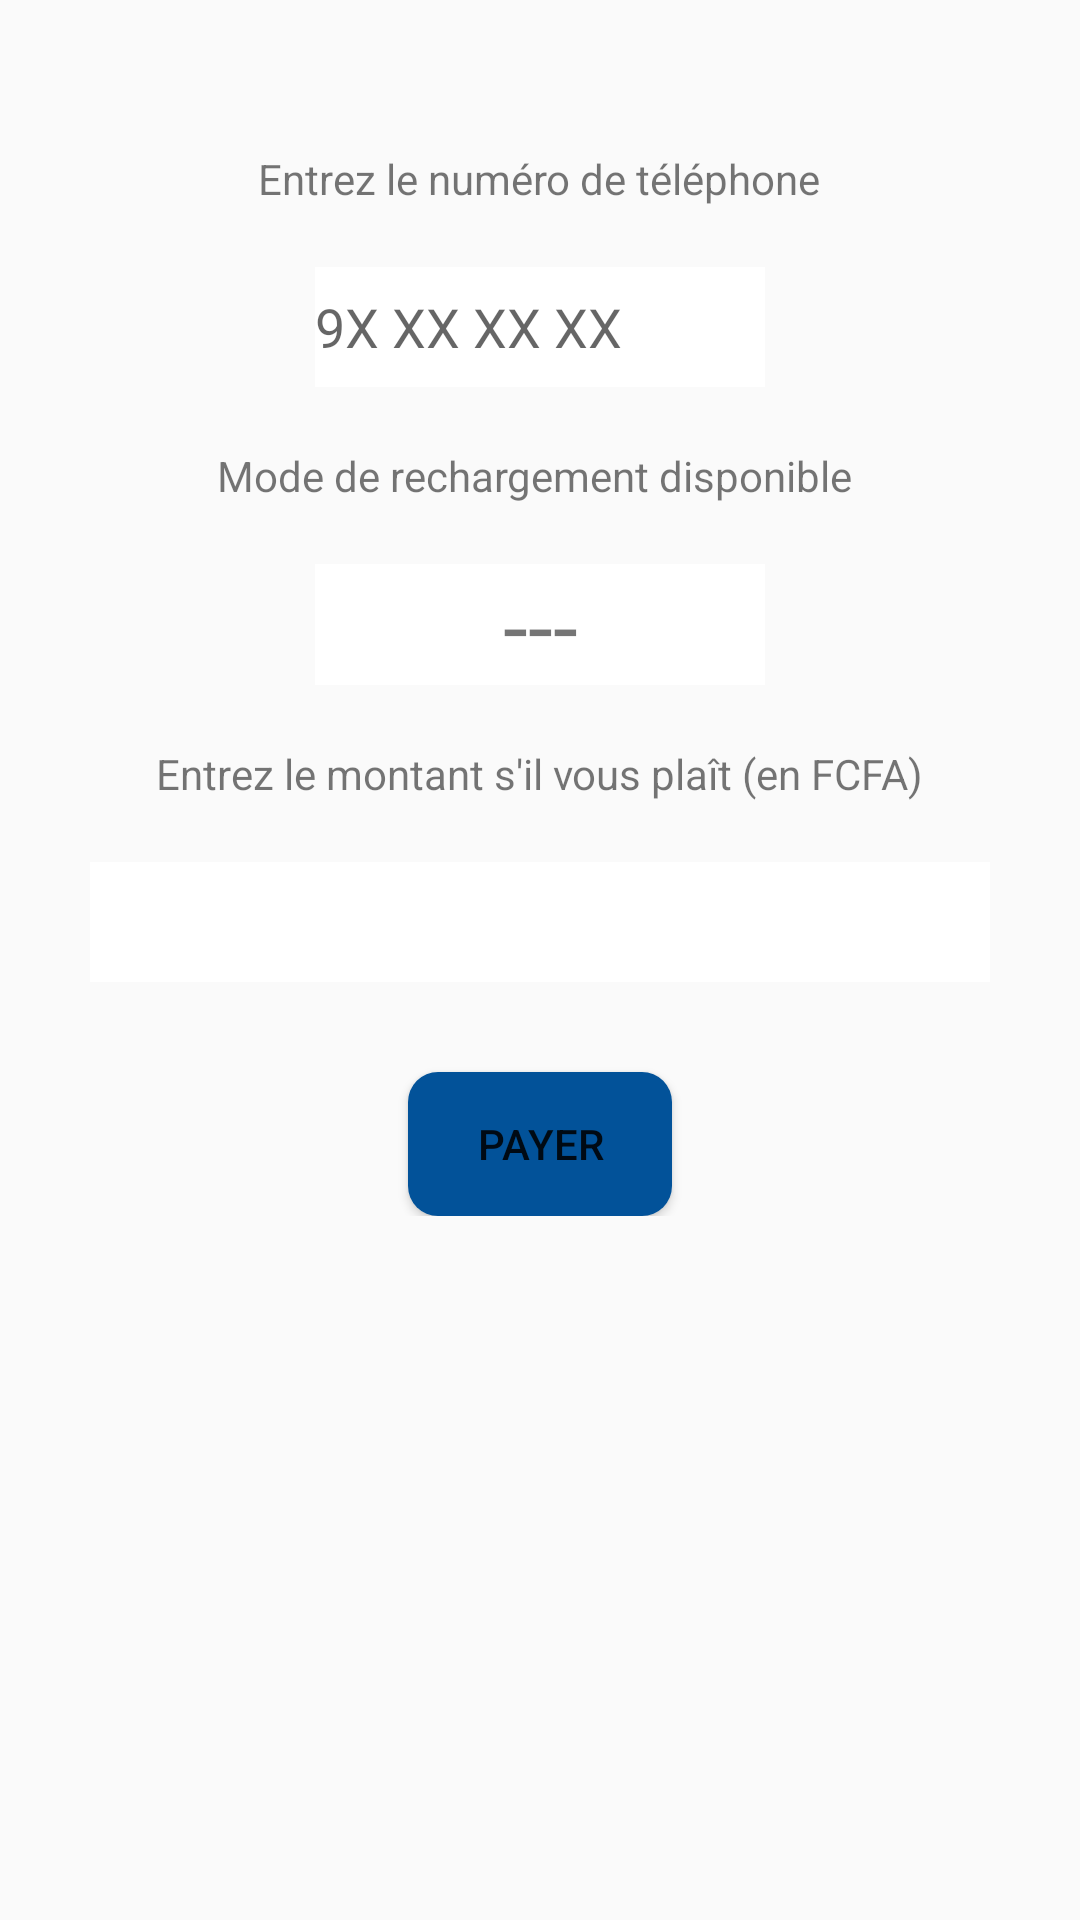

Reconstruct the res/layout file that produces this screen, plus the resources it refers to.
<!-- AndroidManifest.xml: application theme AppTheme -->
<!-- res/layout/fragment_paiement_information.xml -->
<?xml version="1.0" encoding="utf-8"?>
<FrameLayout xmlns:android="http://schemas.android.com/apk/res/android"
    xmlns:tools="http://schemas.android.com/tools"
    android:layout_width="match_parent"
    android:layout_height="match_parent"
    tools:context=".fragments.PaiementInformationFragment">

  
  <LinearLayout
      android:layout_width="match_parent"
      android:layout_height="wrap_content"
      android:orientation="vertical"
      android:gravity="center_horizontal"
      android:padding="30dp"

      >
    <TextView
        android:layout_marginTop="20dp"
        android:layout_width="wrap_content"
        android:layout_height="wrap_content"
        android:text="Entrez le numéro de téléphone"/>
    <EditText
        android:layout_marginTop="20dp"
        android:inputType="number"
        android:id="@+id/telephone"
        android:layout_width="150dp"
        android:layout_height="40dp"
        android:hint="9X XX XX XX "
        android:background="#fff"/>
    <TextView
        android:layout_marginTop="20dp"
        android:layout_width="wrap_content"
        android:layout_height="wrap_content"
        android:text="Mode de rechargement disponible "/>
    <TextView
        android:id="@+id/mode"
        android:layout_marginTop="20dp"
        android:layout_width="150dp"
        android:textAlignment="center"
        android:layout_height="wrap_content"
        android:textSize="30sp"
        android:text="---"
        android:background="#fff"/>
    <TextView
        android:layout_marginTop="20dp"
        android:layout_width="wrap_content"
        android:textAlignment="center"
        android:layout_height="wrap_content"
        android:text="Entrez le montant s'il vous plaît (en FCFA)"
        />
    <EditText
        android:layout_marginTop="20dp"
        android:id="@+id/montant_a_payer"
        android:layout_width="300dp"
        android:layout_height="40dp"
        android:background="#fff"
        android:inputType="number"
        style="@style/Widget.AppCompat.EditText"
        />

    <Button
        android:id="@+id/payer"
        android:layout_marginTop="30dp"
        android:layout_width="wrap_content"
        android:layout_height="wrap_content"
        android:text="Payer"
        android:background="@drawable/rounded_corners_blue"/>
  </LinearLayout>


</FrameLayout>
<!-- resources referenced by this layout -->
<resources>
  <!-- drawable rounded_corners_blue (drawable) -->
  <?xml version="1.0" encoding="utf-8"?>
  <selector xmlns:android="http://schemas.android.com/apk/res/android">
    <item>
      <shape xmlns:android="http://schemas.android.com/apk/res/android" android:shape="rectangle">
        <solid android:color="#025299"/>
        <corners android:radius="10dp" />
      </shape>
    </item>
  </selector>
  <style name="AppTheme" parent="Theme.AppCompat.Light.NoActionBar">
      
      <item name="colorPrimary">@color/colorPrimary</item>
      <item name="colorPrimaryDark">@color/colorPrimaryDark</item>
      <item name="colorAccent">@color/colorAccent</item>
    </style>
  <color name="colorPrimary">#025299</color>
  <color name="colorPrimaryDark">#0f5998</color>
  <color name="colorAccent">#4075a2</color>
</resources>
